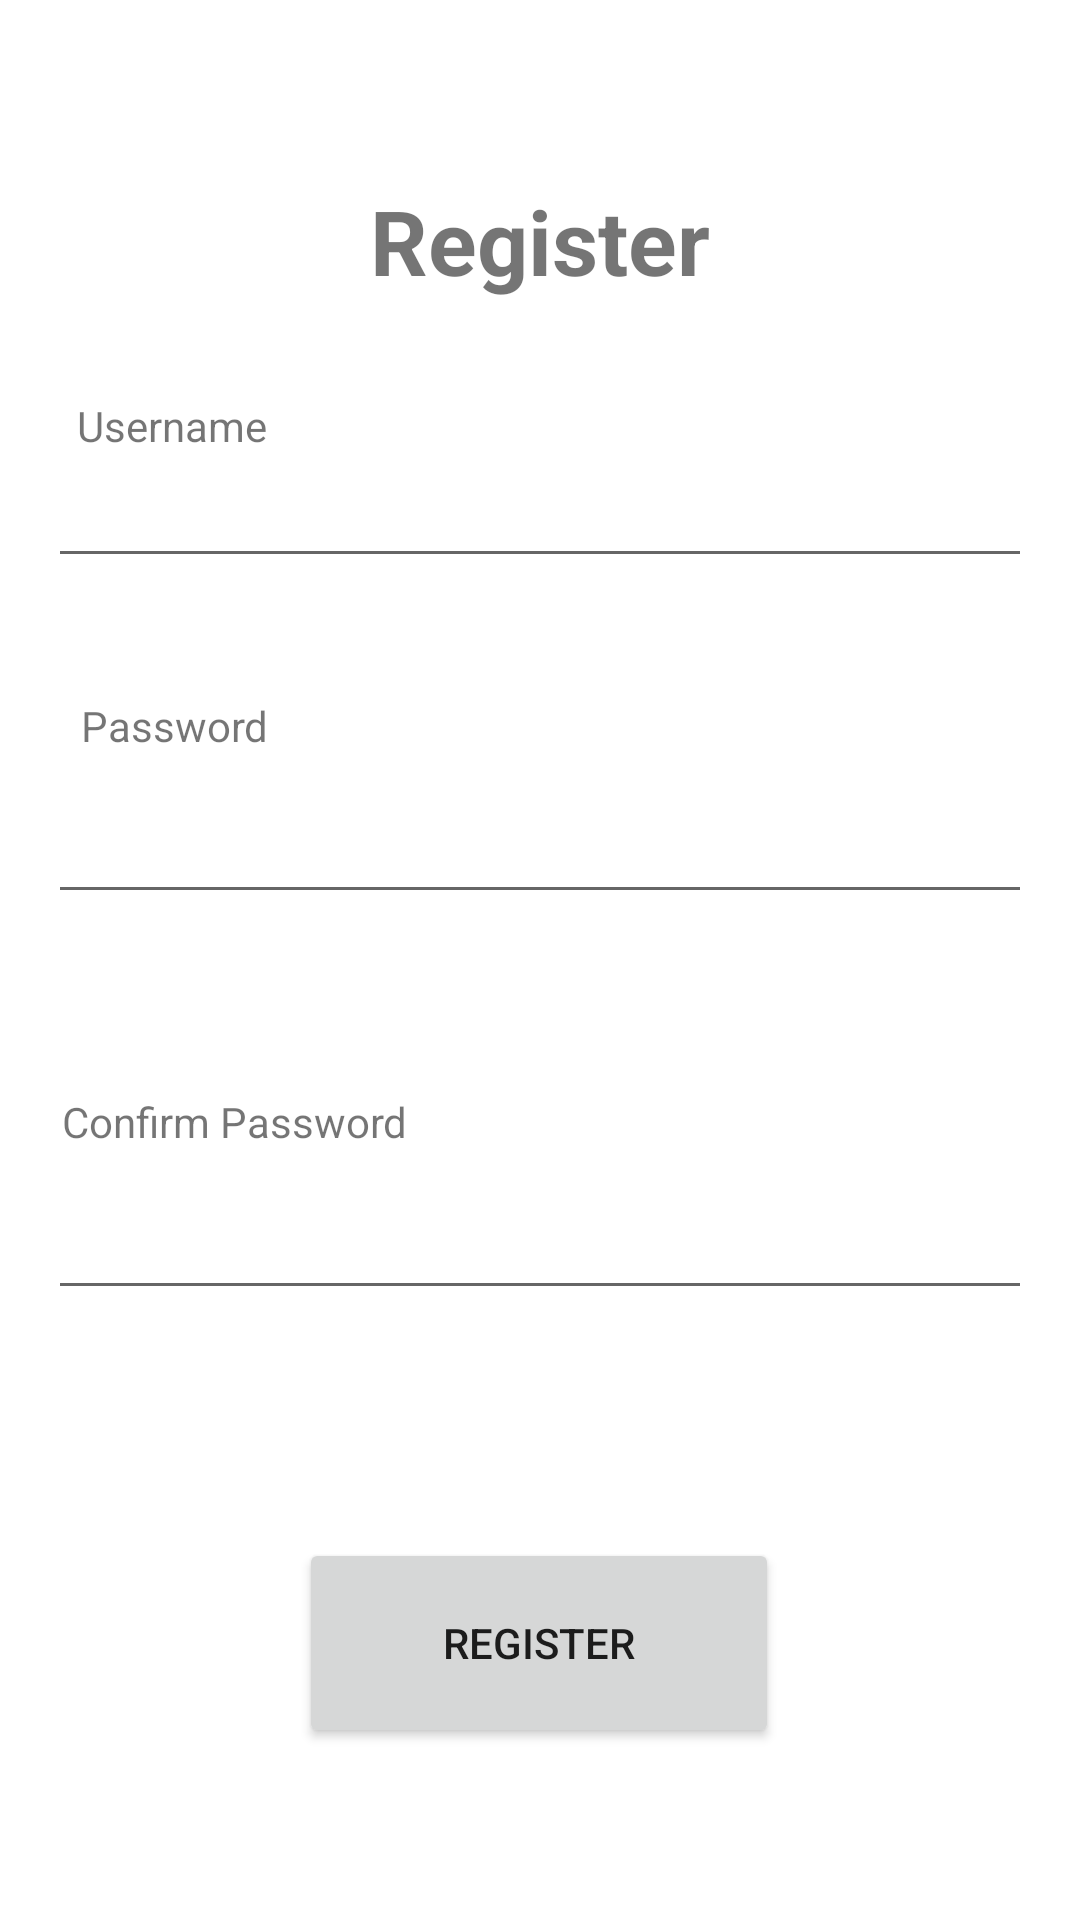

Produce the Android XML layout that renders to this screen, including the resource entries it uses.
<!-- AndroidManifest.xml: application theme Theme.Foodiest -->
<!-- res/layout/activity_register.xml -->
<?xml version="1.0" encoding="utf-8"?>
<androidx.constraintlayout.widget.ConstraintLayout xmlns:android="http://schemas.android.com/apk/res/android"
    xmlns:app="http://schemas.android.com/apk/res-auto"
    xmlns:tools="http://schemas.android.com/tools"
    android:layout_width="match_parent"
    android:layout_height="match_parent"
    tools:context=".login.LoginActivity">

    <TextView
        android:id="@+id/textView"
        android:text="Register"
        android:textSize="30sp"
        android:textStyle="bold"
        android:layout_width="wrap_content"
        android:layout_height="wrap_content"
        android:layout_marginTop="60dp"
        app:layout_constraintEnd_toEndOf="parent"
        app:layout_constraintStart_toStartOf="parent"
        app:layout_constraintTop_toTopOf="parent" />

    <TextView
        android:id="@+id/tv_Username"
        android:layout_width="wrap_content"
        android:layout_height="wrap_content"
        android:layout_marginTop="32dp"
        android:text="Username"
        app:layout_constraintEnd_toEndOf="parent"
        app:layout_constraintHorizontal_bias="0.086"
        app:layout_constraintStart_toStartOf="parent"
        app:layout_constraintTop_toBottomOf="@+id/textView" />

    <EditText
        android:id="@+id/edt_username"
        android:layout_width="match_parent"
        android:layout_height="wrap_content"
        app:layout_constraintTop_toBottomOf="@+id/tv_Username"
        tools:layout_editor_absoluteX="0dp"
        android:layout_marginEnd="16dp"
        android:layout_marginStart="16dp"
        app:layout_constraintEnd_toEndOf="parent"
        app:layout_constraintStart_toStartOf="parent"/>

    <TextView
        android:id="@+id/tv_Password"
        android:layout_width="wrap_content"
        android:layout_height="wrap_content"
        android:layout_marginTop="132dp"
        android:text="Password"
        app:layout_constraintEnd_toEndOf="parent"
        app:layout_constraintHorizontal_bias="0.091"
        app:layout_constraintStart_toStartOf="parent"
        app:layout_constraintTop_toBottomOf="@+id/textView" />

    <EditText
        android:id="@+id/edt_password"
        android:layout_width="match_parent"
        android:layout_height="wrap_content"
        android:layout_marginStart="16dp"
        android:layout_marginTop="12dp"
        android:layout_marginEnd="16dp"
        app:layout_constraintEnd_toEndOf="parent"
        app:layout_constraintHorizontal_bias="0.0"
        app:layout_constraintStart_toStartOf="parent"
        app:layout_constraintTop_toBottomOf="@+id/tv_Password" />

    <TextView
        android:id="@+id/tv_confirm_password"
        android:layout_width="wrap_content"
        android:layout_height="wrap_content"
        android:layout_marginTop="264dp"
        android:text="Confirm Password"
        app:layout_constraintEnd_toEndOf="parent"
        app:layout_constraintHorizontal_bias="0.085"
        app:layout_constraintStart_toStartOf="parent"
        app:layout_constraintTop_toBottomOf="@+id/textView" />

    <EditText
        android:id="@+id/edt_confirm_Password"
        android:layout_width="match_parent"
        android:layout_height="wrap_content"
        android:layout_marginStart="16dp"
        android:layout_marginTop="12dp"
        android:layout_marginEnd="16dp"
        app:layout_constraintEnd_toEndOf="parent"
        app:layout_constraintHorizontal_bias="0.0"
        app:layout_constraintStart_toStartOf="parent"
        app:layout_constraintTop_toBottomOf="@+id/tv_confirm_password" />

    <Button
        android:id="@+id/btn_register"
        android:layout_width="160dp"
        android:layout_height="70dp"
        android:layout_marginTop="76dp"
        android:text="Register"
        app:layout_constraintEnd_toEndOf="parent"
        app:layout_constraintHorizontal_bias="0.498"
        app:layout_constraintStart_toStartOf="parent"
        app:layout_constraintTop_toBottomOf="@+id/edt_confirm_Password" />


</androidx.constraintlayout.widget.ConstraintLayout>
<!-- resources referenced by this layout -->
<resources>
  <style name="Theme.Foodiest" parent="Theme.MaterialComponents.DayNight.DarkActionBar">
          
          <item name="colorPrimary">@color/purple_500</item>
          <item name="colorPrimaryVariant">@color/purple_700</item>
          <item name="colorOnPrimary">@color/white</item>
          
          <item name="colorSecondary">@color/teal_200</item>
          <item name="colorSecondaryVariant">@color/teal_700</item>
          <item name="colorOnSecondary">@color/black</item>
          
          <item name="android:statusBarColor" tools:targetApi="l">?attr/colorPrimaryVariant</item>
          
      </style>
  <color name="purple_500">#FF6200EE</color>
  <color name="purple_700">#FF3700B3</color>
  <color name="white">#FFFFFFFF</color>
  <color name="teal_200">#FF03DAC5</color>
  <color name="teal_700">#FF018786</color>
  <color name="black">#FF000000</color>
</resources>
